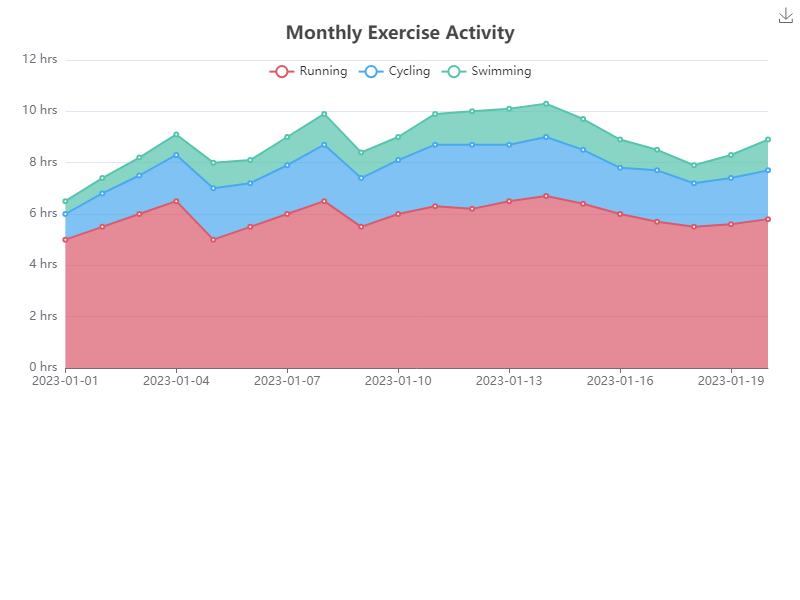

Source data for this figure (header and first rows):
date, Running, Cycling, Swimming
2023-01-01, 5, 1, 0.5
2023-01-02, 5.5, 1.3, 0.6
2023-01-03, 6, 1.5, 0.7
2023-01-04, 6.5, 1.8, 0.8
2023-01-05, 5, 2, 1
2023-01-06, 5.5, 1.7, 0.9
2023-01-07, 6, 1.9, 1.1
2023-01-08, 6.5, 2.2, 1.2
2023-01-09, 5.5, 1.9, 1
2023-01-10, 6, 2.1, 0.9
2023-01-11, 6.3, 2.4, 1.2
2023-01-12, 6.2, 2.5, 1.3
2023-01-13, 6.5, 2.2, 1.4
2023-01-14, 6.7, 2.3, 1.3
2023-01-15, 6.4, 2.1, 1.2
2023-01-16, 6, 1.8, 1.1
2023-01-17, 5.7, 2, 0.8
2023-01-18, 5.5, 1.7, 0.7
2023-01-19, 5.6, 1.8, 0.9
2023-01-20, 5.8, 1.9, 1.2
